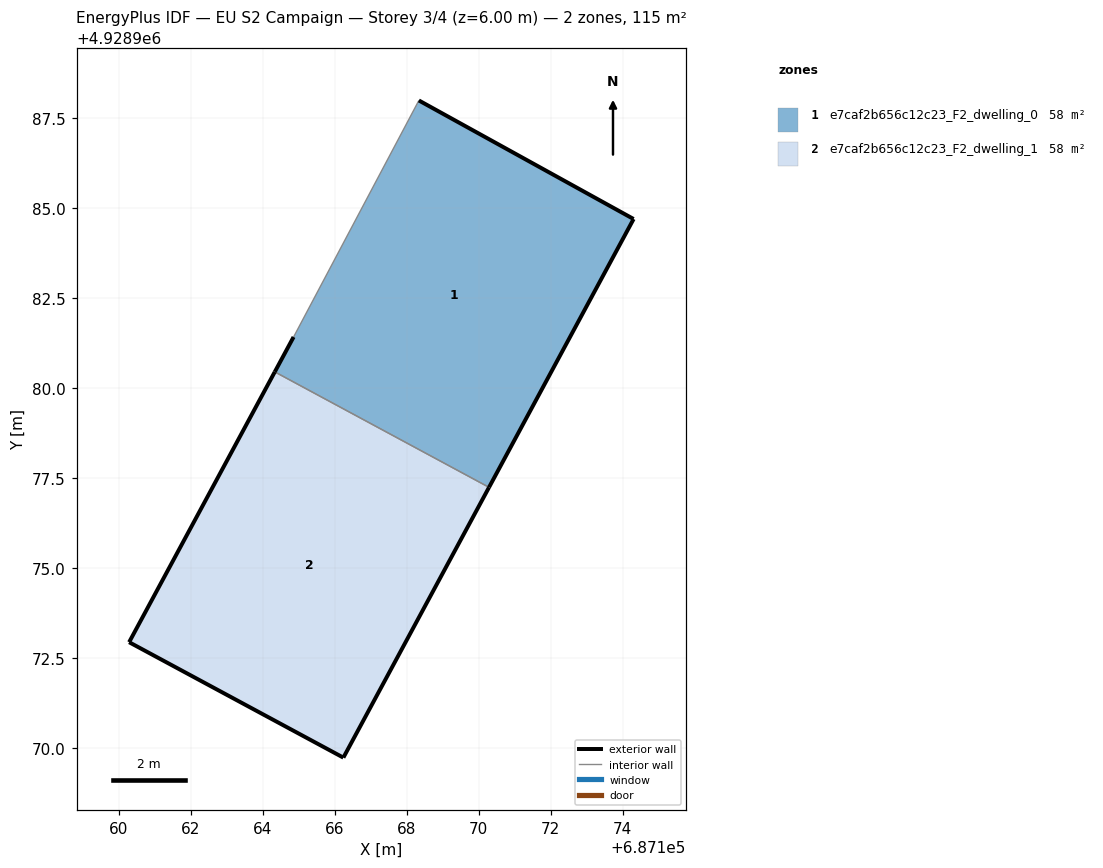
=== STOREY PLAN SPEC (per zone: floor XY polygon, exterior-wall plan segments, windows/doors) ===
zone 1: e7caf2b656c12c23_F2_dwelling_0  (57.7 m²)
  floor: (687170.28, 4928977.24) (687174.30, 4928984.69) (687168.33, 4928987.99) (687164.85, 4928981.42) (687164.33, 4928980.45)
  exterior wall: (687174.30, 4928984.69) – (687170.28, 4928977.24)  [8.5 m]
  exterior wall: (687164.33, 4928980.45) – (687164.85, 4928981.42)  [1.1 m]
  exterior wall: (687168.33, 4928987.99) – (687174.30, 4928984.69)  [6.8 m]
  interior walls: 2
zone 2: e7caf2b656c12c23_F2_dwelling_1  (57.7 m²)
  floor: (687166.24, 4928969.73) (687170.28, 4928977.24) (687164.33, 4928980.45) (687160.29, 4928972.94)
  exterior wall: (687166.24, 4928969.73) – (687160.29, 4928972.94)  [6.8 m]
  exterior wall: (687160.29, 4928972.94) – (687164.33, 4928980.45)  [8.5 m]
  exterior wall: (687170.28, 4928977.24) – (687166.24, 4928969.73)  [8.5 m]
  interior walls: 1

=== DERIVED (storey summary) ===
Building: EU S2 Campaign
Storey: 3 of 4  (floor level z = 6.00 m)
Storey gross floor area: 115.3 m²
Zones on this storey: 2
  - e7caf2b656c12c23_F2_dwelling_0: floor 57.7 m²; exterior wall 16.4 m (49.1 m²); WWR 0.0%
  - e7caf2b656c12c23_F2_dwelling_1: floor 57.7 m²; exterior wall 23.8 m (71.5 m²); WWR 0.0%
Zone adjacency (shared interzone walls):
  - e7caf2b656c12c23_F2_dwelling_0 ↔ e7caf2b656c12c23_F2_dwelling_1